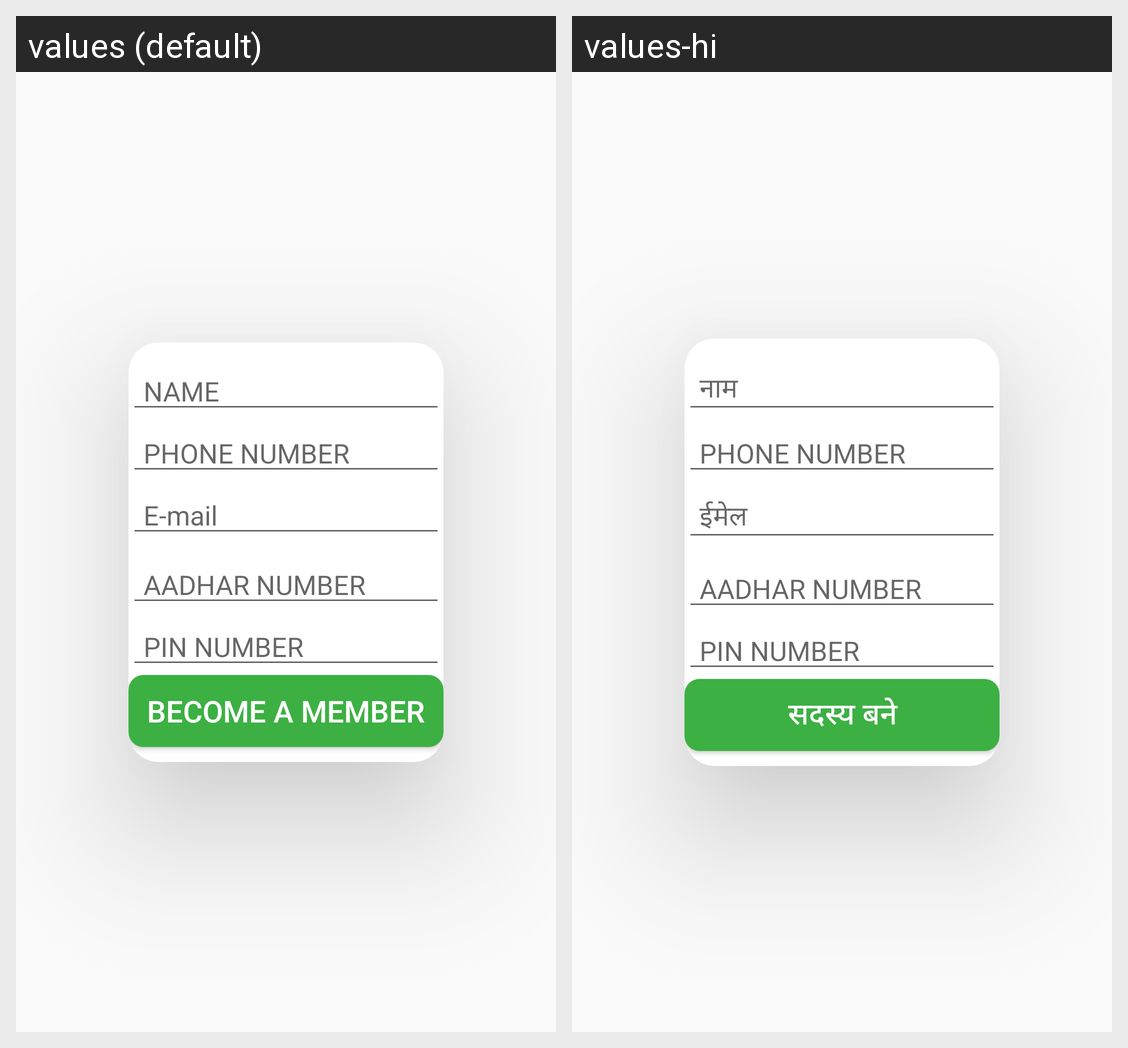

The Android screen above is rendered under two locales of the same app. Produce the string resources it draws, with the default and per-locale values.
Android screen res/layout/activity_become_member.xml rendered under 2 locales, left to right: values (default), values-hi. Device: Nexus 5 (rendered at 1080×1920; each locale shown at half size, 540×960, under a caption strip naming it); theme Theme.NARSINGH.
Strings drawn on this screen, with the default value and each locale's value (text and hints the layout hard-codes, and strings that could not be matched under every locale, appear in the picture but are not listed):

name
  values: NAME
  values-hi: नाम

e_mail
  values: E-mail
  values-hi: ईमेल

become_a_member
  values: BECOME A MEMBER
  values-hi: सदस्य बने
